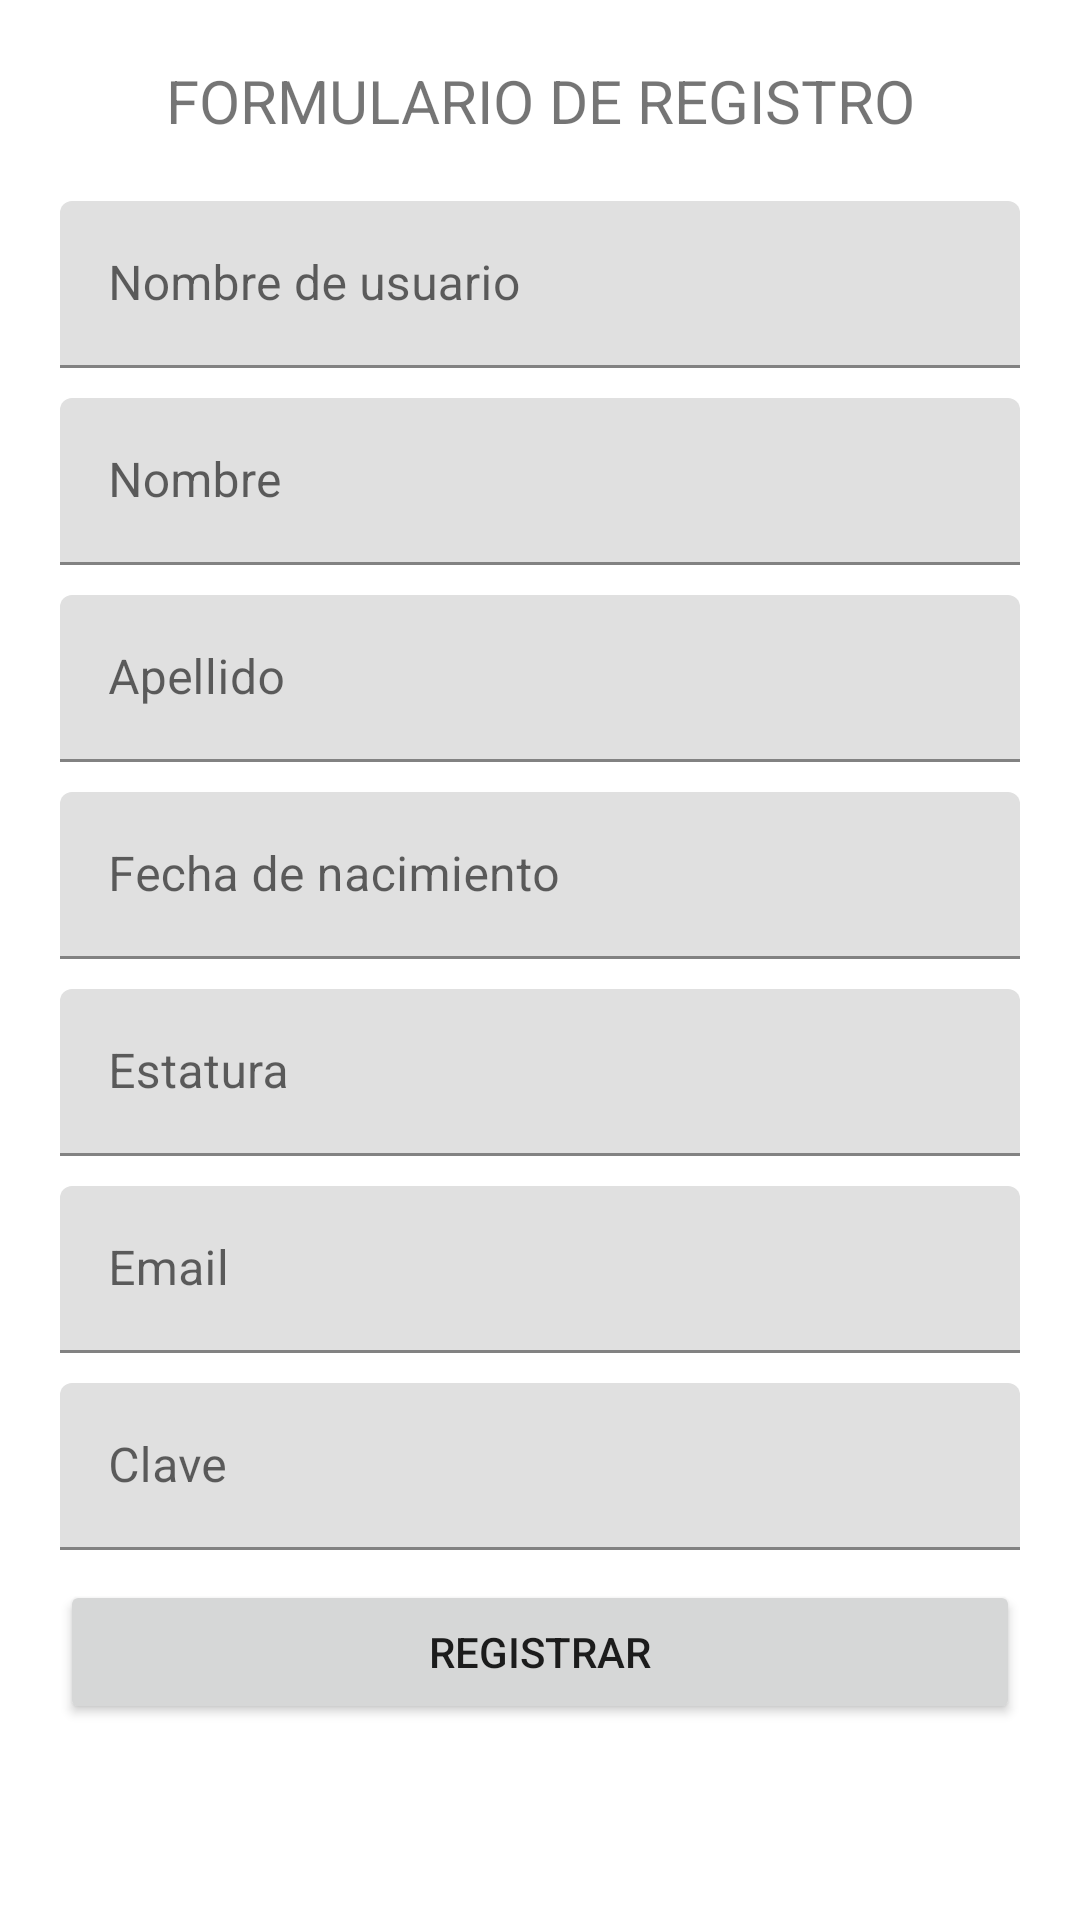

Produce the Android XML layout that renders to this screen, including the resource entries it uses.
<!-- AndroidManifest.xml: application theme Theme.EVA01LobsangBarriga -->
<!-- res/layout/activity_sign_up.xml -->
<?xml version="1.0" encoding="utf-8"?>
<androidx.constraintlayout.widget.ConstraintLayout xmlns:android="http://schemas.android.com/apk/res/android"
    xmlns:app="http://schemas.android.com/apk/res-auto"
    xmlns:tools="http://schemas.android.com/tools"
    android:layout_width="match_parent"
    android:layout_height="match_parent"
    tools:context=".SignUpActivity">

    <ScrollView
        android:layout_width="match_parent"
        android:layout_height="match_parent"
        app:layout_constraintBottom_toBottomOf="parent"
        app:layout_constraintEnd_toEndOf="parent"
        app:layout_constraintStart_toStartOf="parent"
        app:layout_constraintTop_toTopOf="parent">

        <LinearLayout
            android:layout_width="match_parent"
            android:layout_height="wrap_content"
            android:orientation="vertical">

            <TextView
                android:id="@+id/activity_sign_up_title"
                android:layout_width="match_parent"
                android:layout_height="wrap_content"
                android:layout_marginStart="20sp"
                android:layout_marginLeft="20sp"
                android:layout_marginTop="20sp"
                android:layout_marginEnd="20sp"
                android:layout_marginRight="20sp"
                android:layout_marginBottom="20sp"
                android:gravity="center"
                android:text="@string/activity_sign_up_txt_title"
                android:textSize="20sp" />

            <com.google.android.material.textfield.TextInputLayout
                android:id="@+id/activity_sign_up_til_username"
                android:layout_width="match_parent"
                android:layout_height="match_parent">

                <com.google.android.material.textfield.TextInputEditText
                    android:layout_width="match_parent"
                    android:layout_height="wrap_content"
                    android:layout_marginStart="20sp"
                    android:layout_marginLeft="20sp"
                    android:layout_marginEnd="20sp"
                    android:layout_marginRight="20sp"
                    android:layout_marginBottom="10sp"
                    android:hint="@string/activity_sign_up_txt_til_username"
                    tools:ignore="TextContrastCheck" />
            </com.google.android.material.textfield.TextInputLayout>

            <com.google.android.material.textfield.TextInputLayout
                android:id="@+id/activity_sign_up_til_first_name"
                android:layout_width="match_parent"
                android:layout_height="match_parent">

                <com.google.android.material.textfield.TextInputEditText
                    android:layout_width="match_parent"
                    android:layout_height="wrap_content"
                    android:layout_marginStart="20sp"
                    android:layout_marginLeft="20sp"
                    android:layout_marginEnd="20sp"
                    android:layout_marginRight="20sp"
                    android:layout_marginBottom="10sp"
                    android:hint="@string/activity_sign_up_txt_til_first_name"
                    tools:ignore="TextContrastCheck" />
            </com.google.android.material.textfield.TextInputLayout>

            <com.google.android.material.textfield.TextInputLayout
                android:id="@+id/activity_sign_up_til_last_name"
                android:layout_width="match_parent"
                android:layout_height="match_parent">

                <com.google.android.material.textfield.TextInputEditText
                    android:layout_width="match_parent"
                    android:layout_height="wrap_content"
                    android:layout_marginStart="20sp"
                    android:layout_marginLeft="20sp"
                    android:layout_marginEnd="20sp"
                    android:layout_marginRight="20sp"
                    android:layout_marginBottom="10sp"
                    android:hint="@string/activity_sign_up_txt_til_last_name"
                    tools:ignore="TextContrastCheck" />
            </com.google.android.material.textfield.TextInputLayout>

            <com.google.android.material.textfield.TextInputLayout
                android:id="@+id/activity_sign_up_til_date_of_birth"
                android:layout_width="match_parent"
                android:layout_height="match_parent">

                <com.google.android.material.textfield.TextInputEditText
                    android:layout_width="match_parent"
                    android:layout_height="wrap_content"
                    android:layout_marginStart="20sp"
                    android:layout_marginLeft="20sp"
                    android:layout_marginEnd="20sp"
                    android:layout_marginRight="20sp"
                    android:layout_marginBottom="10sp"
                    android:focusable="false"
                    android:hint="@string/activity_sign_up_txt_til_date_of_birth"
                    tools:ignore="TextContrastCheck" />
            </com.google.android.material.textfield.TextInputLayout>

            <com.google.android.material.textfield.TextInputLayout
                android:id="@+id/activity_sign_up_til_height"
                android:layout_width="match_parent"
                android:layout_height="match_parent">

                <com.google.android.material.textfield.TextInputEditText
                    android:layout_width="match_parent"
                    android:layout_height="wrap_content"
                    android:layout_marginStart="20sp"
                    android:layout_marginLeft="20sp"
                    android:layout_marginEnd="20sp"
                    android:layout_marginRight="20sp"
                    android:layout_marginBottom="10sp"
                    android:hint="@string/activity_sign_up_txt_til_height"
                    android:inputType="number|numberDecimal"
                    tools:ignore="TextContrastCheck" />
            </com.google.android.material.textfield.TextInputLayout>

            <com.google.android.material.textfield.TextInputLayout
                android:id="@+id/activity_sign_up_til_email"
                android:layout_width="match_parent"
                android:layout_height="match_parent">

                <com.google.android.material.textfield.TextInputEditText
                    android:layout_width="match_parent"
                    android:layout_height="wrap_content"
                    android:layout_marginStart="20sp"
                    android:layout_marginLeft="20sp"
                    android:layout_marginEnd="20sp"
                    android:layout_marginRight="20sp"
                    android:layout_marginBottom="10sp"
                    android:hint="@string/activity_sign_up_txt_til_email"
                    android:inputType="textEmailAddress"
                    tools:ignore="TextContrastCheck" />
            </com.google.android.material.textfield.TextInputLayout>

            <com.google.android.material.textfield.TextInputLayout
                android:id="@+id/activity_sign_up_til_password"
                android:layout_width="match_parent"
                android:layout_height="match_parent">

                <com.google.android.material.textfield.TextInputEditText
                    android:layout_width="match_parent"
                    android:layout_height="wrap_content"
                    android:layout_marginStart="20sp"
                    android:layout_marginLeft="20sp"
                    android:layout_marginEnd="20sp"
                    android:layout_marginRight="20sp"
                    android:layout_marginBottom="10sp"
                    android:hint="@string/activity_sign_up_txt_til_password"
                    android:inputType="textPassword"
                    tools:ignore="TextContrastCheck" />
            </com.google.android.material.textfield.TextInputLayout>

            <Button
                android:id="@+id/activity_sign_up_btn_confirm_sign_up"
                android:layout_width="match_parent"
                android:layout_height="wrap_content"
                android:layout_marginStart="20sp"
                android:layout_marginLeft="20sp"
                android:layout_marginEnd="20sp"
                android:layout_marginRight="20sp"
                android:layout_marginBottom="10sp"
                android:text="@string/activity_sign_up_txt_btn_confirm_sign_up" />

        </LinearLayout>
    </ScrollView>
</androidx.constraintlayout.widget.ConstraintLayout>
<!-- resources referenced by this layout -->
<resources>
  <string name="activity_sign_up_txt_btn_confirm_sign_up">REGISTRAR</string>
  <string name="activity_sign_up_txt_til_date_of_birth">Fecha de nacimiento</string>
  <string name="activity_sign_up_txt_til_email">Email</string>
  <string name="activity_sign_up_txt_til_first_name">Nombre</string>
  <string name="activity_sign_up_txt_til_height">Estatura</string>
  <string name="activity_sign_up_txt_til_last_name">Apellido</string>
  <string name="activity_sign_up_txt_til_password">Clave</string>
  <string name="activity_sign_up_txt_til_username">Nombre de usuario</string>
  <string name="activity_sign_up_txt_title">FORMULARIO DE REGISTRO</string>
  <style name="Theme.EVA01LobsangBarriga" parent="Theme.MaterialComponents.DayNight.DarkActionBar">
          
          <item name="colorPrimary">@color/purple_500</item>
          <item name="colorPrimaryVariant">@color/purple_700</item>
          <item name="colorOnPrimary">@color/white</item>
          
          <item name="colorSecondary">@color/teal_200</item>
          <item name="colorSecondaryVariant">@color/teal_700</item>
          <item name="colorOnSecondary">@color/black</item>
          
          <item name="android:statusBarColor" tools:targetApi="l">?attr/colorPrimaryVariant</item>
          
      </style>
  <!-- not gathered from this repository: default colours our renderer supplied (Android Studio template values) -->
  <color name="purple_500">#FF6200EE</color>
  <color name="purple_700">#FF3700B3</color>
  <color name="teal_200">#FF03DAC5</color>
  <color name="teal_700">#FF018786</color>
  <color name="black">#FF000000</color>
  <color name="white">#FFFFFFFF</color>
</resources>
